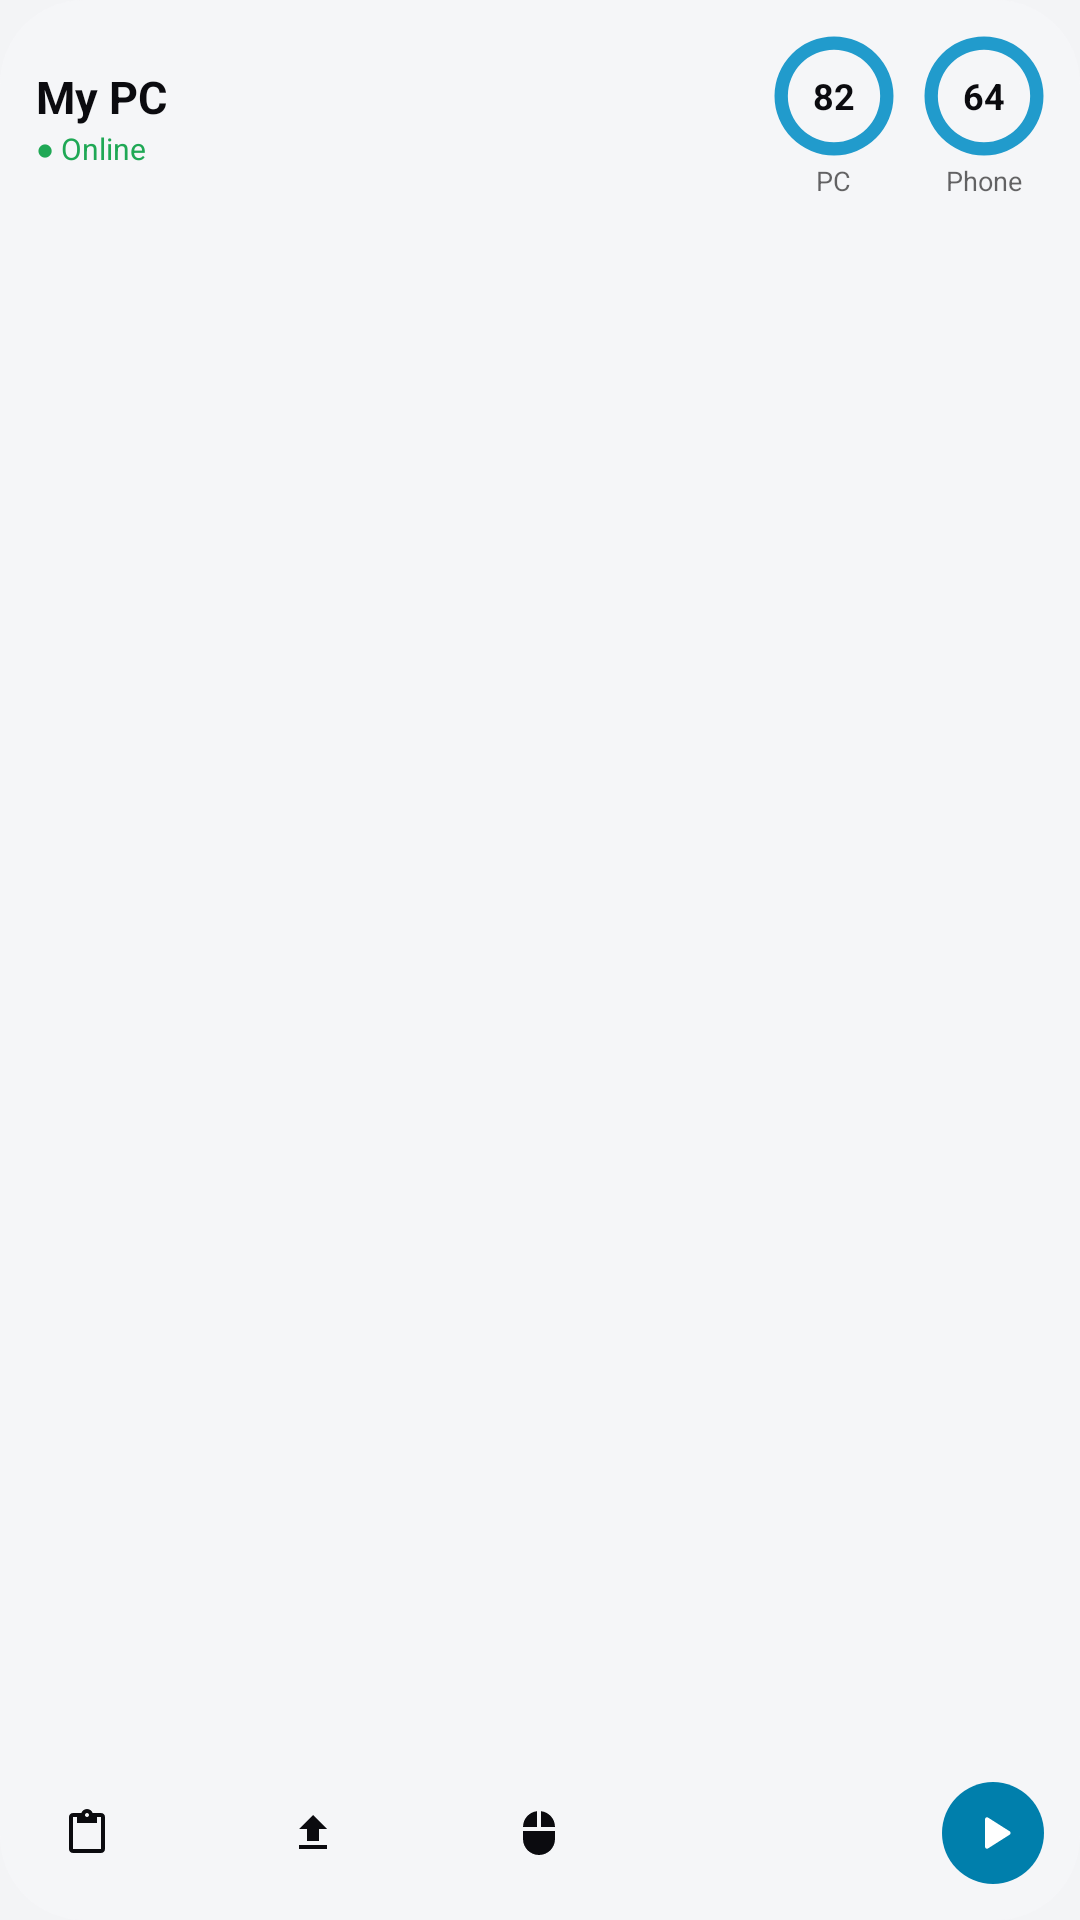

Android layout source for this screen:
<!-- AndroidManifest.xml: application theme Theme.Vyoma -->
<!-- res/layout/widget_preview_status_large.xml -->
<?xml version="1.0" encoding="utf-8"?>
<LinearLayout xmlns:android="http://schemas.android.com/apk/res/android"
    android:id="@android:id/background"
    android:layout_width="270dp" android:layout_height="130dp"
    android:background="@drawable/widget_preview_bg" android:orientation="vertical" android:gravity="top" android:padding="12dp">
<LinearLayout android:layout_width="match_parent" android:layout_height="wrap_content" android:gravity="center_vertical">
<LinearLayout android:layout_width="0dp" android:layout_weight="1" android:layout_height="wrap_content" android:orientation="vertical">
<TextView android:layout_width="wrap_content" android:layout_height="wrap_content" android:text="My PC" android:textColor="@color/widget_ink" android:textSize="15sp" android:textStyle="bold" android:maxLines="1" android:ellipsize="end" />
<TextView android:layout_width="wrap_content" android:layout_height="wrap_content" android:text="● Online" android:textColor="@color/widget_online" android:textSize="10sp" android:maxLines="1" android:ellipsize="end" />
</LinearLayout>
<LinearLayout android:layout_width="wrap_content" android:layout_height="wrap_content" android:orientation="vertical" android:gravity="center_horizontal">
<TextView android:layout_width="40dp" android:layout_height="40dp" android:gravity="center" android:background="@drawable/widget_preview_ring" android:text="82" android:textColor="@color/widget_ink" android:textSize="12sp" android:textStyle="bold" />
<TextView android:layout_width="wrap_content" android:layout_height="wrap_content" android:text="PC" android:textColor="@color/widget_ink_soft" android:textSize="9sp" android:maxLines="1" android:ellipsize="end" android:layout_marginTop="2dp" />
</LinearLayout>
<FrameLayout android:layout_width="10dp" android:layout_height="1dp" />
<LinearLayout android:layout_width="wrap_content" android:layout_height="wrap_content" android:orientation="vertical" android:gravity="center_horizontal">
<TextView android:layout_width="40dp" android:layout_height="40dp" android:gravity="center" android:background="@drawable/widget_preview_ring" android:text="64" android:textColor="@color/widget_ink" android:textSize="12sp" android:textStyle="bold" />
<TextView android:layout_width="wrap_content" android:layout_height="wrap_content" android:text="Phone" android:textColor="@color/widget_ink_soft" android:textSize="9sp" android:maxLines="1" android:ellipsize="end" android:layout_marginTop="2dp" />
</LinearLayout>
</LinearLayout>
<FrameLayout android:layout_width="1dp" android:layout_height="0dp" android:layout_weight="1" />
<LinearLayout android:layout_width="match_parent" android:layout_height="wrap_content" android:gravity="center_vertical">
<ImageView android:layout_width="34dp" android:layout_height="34dp" android:background="@drawable/widget_preview_button" android:padding="9dp" android:src="@drawable/ic_w_clipboard" android:tint="@color/widget_ink" />
<FrameLayout android:layout_width="0dp" android:layout_height="1dp" android:layout_weight="1" />
<ImageView android:layout_width="34dp" android:layout_height="34dp" android:background="@drawable/widget_preview_button" android:padding="9dp" android:src="@drawable/ic_w_upload" android:tint="@color/widget_ink" />
<FrameLayout android:layout_width="0dp" android:layout_height="1dp" android:layout_weight="1" />
<ImageView android:layout_width="34dp" android:layout_height="34dp" android:background="@drawable/widget_preview_button" android:padding="9dp" android:src="@drawable/ic_w_mouse" android:tint="@color/widget_ink" />
<FrameLayout android:layout_width="0dp" android:layout_height="1dp" android:layout_weight="1" />
<ImageView android:layout_width="34dp" android:layout_height="34dp" android:background="@drawable/widget_preview_button" android:padding="9dp" android:src="@drawable/ic_w_lock" android:tint="@color/widget_ink" />
<FrameLayout android:layout_width="0dp" android:layout_height="1dp" android:layout_weight="1" />
<ImageView android:layout_width="34dp" android:layout_height="34dp" android:background="@drawable/widget_preview_accent_button" android:padding="9dp" android:src="@drawable/ic_play" android:tint="@android:color/white" />
</LinearLayout>
</LinearLayout>
<!-- resources referenced by this layout -->
<resources>
  <color name="widget_ink">#FF0B0B0F</color>
  <color name="widget_ink_soft">#99000000</color>
  <color name="widget_online">#FF1FA855</color>
  <!-- drawable ic_play (drawable) -->
  <vector xmlns:android="http://schemas.android.com/apk/res/android" android:width="24dp" android:height="24dp" android:viewportWidth="24" android:viewportHeight="24">
      <path android:fillColor="#FFFFFFFF" android:pathData="M8,5.14v13.72c0,0.79 0.87,1.27 1.54,0.84l10.79,-6.86c0.62,-0.39 0.62,-1.29 0,-1.69L9.54,4.3C8.87,3.87 8,4.35 8,5.14z" />
  </vector>
  <!-- drawable ic_w_clipboard (drawable) -->
  <vector xmlns:android="http://schemas.android.com/apk/res/android" android:width="24dp" android:height="24dp" android:viewportWidth="24" android:viewportHeight="24">
      <path android:fillColor="#FFFFFFFF" android:pathData="M19,2h-4.18C14.4,0.84 13.3,0 12,0S9.6,0.84 9.18,2H5C3.9,2 3,2.9 3,4v16c0,1.1 0.9,2 2,2h14c1.1,0 2,-0.9 2,-2V4C21,2.9 20.1,2 19,2zM12,2c0.55,0 1,0.45 1,1s-0.45,1 -1,1s-1,-0.45 -1,-1S11.45,2 12,2zM19,20H5V4h2v3h10V4h2V20z" />
  </vector>
  <!-- drawable ic_w_mouse (drawable) -->
  <vector xmlns:android="http://schemas.android.com/apk/res/android" android:width="24dp" android:height="24dp" android:viewportWidth="24" android:viewportHeight="24">
      <path android:fillColor="#FFFFFFFF" android:pathData="M13,1.07V9h7c0,-4.08 -3.05,-7.44 -7,-7.93zM4,15c0,4.42 3.58,8 8,8s8,-3.58 8,-8v-4H4v4zM11,1.07C7.05,1.56 4,4.92 4,9h7V1.07z" />
  </vector>
  <!-- drawable ic_w_upload (drawable) -->
  <vector xmlns:android="http://schemas.android.com/apk/res/android" android:width="24dp" android:height="24dp" android:viewportWidth="24" android:viewportHeight="24">
      <path android:fillColor="#FFFFFFFF" android:pathData="M9,16h6v-6h4l-7,-7 -7,7h4zM5,18h14v2H5z" />
  </vector>
  <!-- drawable widget_preview_accent_button (drawable) -->
  <?xml version="1.0" encoding="utf-8"?>
  <shape xmlns:android="http://schemas.android.com/apk/res/android" android:shape="oval">
      <solid android:color="@android:color/system_accent1_500" />
  </shape>
  <!-- drawable widget_preview_bg (drawable) -->
  <?xml version="1.0" encoding="utf-8"?>
  <shape xmlns:android="http://schemas.android.com/apk/res/android" android:shape="rectangle">
      <corners android:radius="@android:dimen/system_app_widget_background_radius" />
      <solid android:color="@color/widget_tint" />
  </shape>
  <!-- drawable widget_preview_ring (drawable) -->
  <?xml version="1.0" encoding="utf-8"?>
  <shape xmlns:android="http://schemas.android.com/apk/res/android" android:shape="ring" android:useLevel="false"
      android:innerRadiusRatio="2.6" android:thicknessRatio="9">
      <solid android:color="@android:color/system_accent1_400" />
  </shape>
  <style name="Theme.Vyoma" parent="android:Theme.DeviceDefault.DayNight">
          <item name="android:windowActionBar">false</item>
          <item name="android:windowNoTitle">true</item>
          <item name="android:windowBackground">@color/canvas</item>
          <item name="android:statusBarColor">@android:color/transparent</item>
          <item name="android:navigationBarColor">@android:color/transparent</item>
          <item name="android:windowSplashScreenBackground">@color/canvas</item>
          <item name="android:windowSplashScreenAnimatedIcon">@drawable/ic_launcher_foreground</item>
          
          <item name="android:windowSplashScreenIconBackgroundColor">#2A8CF2</item>
      </style>
  <color name="widget_tint">#B8F7F7FA</color>
  <color name="canvas">#F3F4F6</color>
  <!-- drawable ic_launcher_foreground: vector/xml drawable (drawable, 2735 chars, omitted) -->
</resources>
